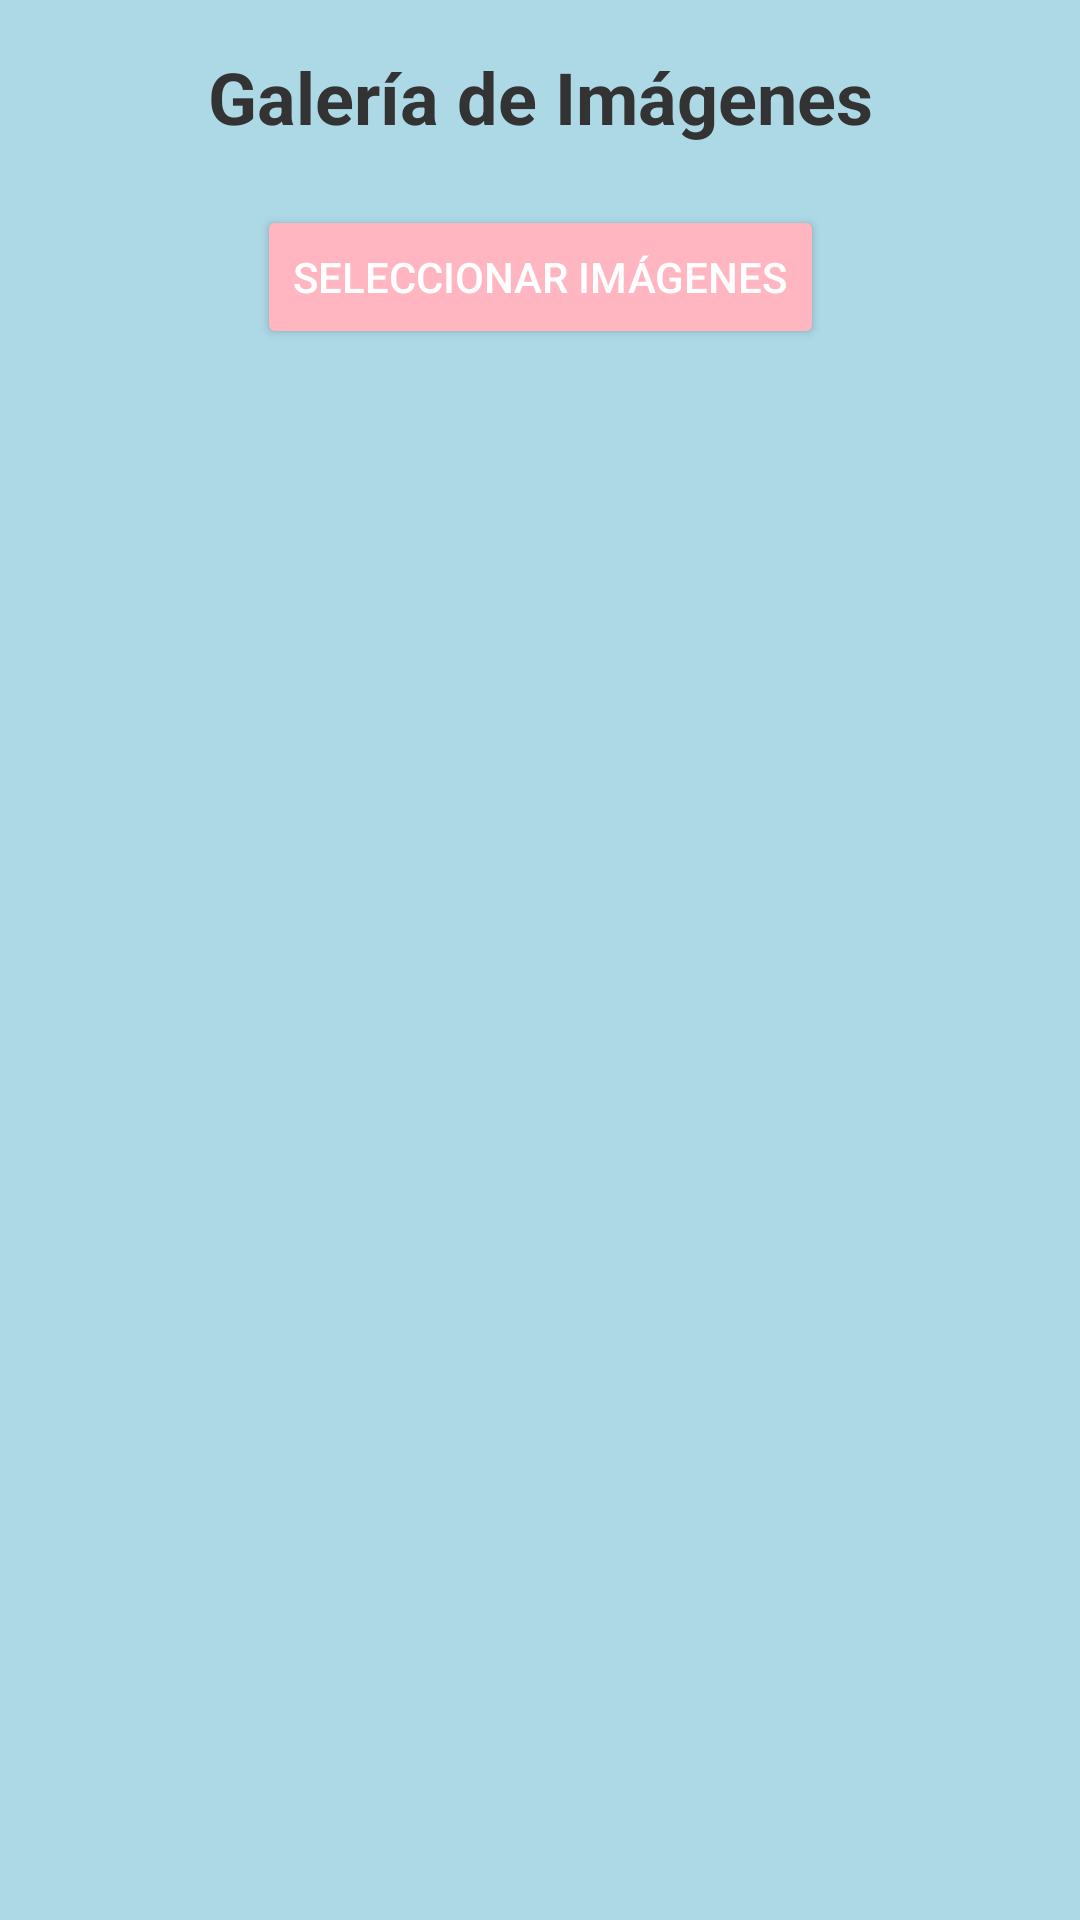

Android layout source for this screen:
<!-- AndroidManifest.xml: application theme Theme.TM_T1 -->
<!-- res/layout/activity_galeria.xml -->
<?xml version="1.0" encoding="utf-8"?>
<androidx.constraintlayout.widget.ConstraintLayout xmlns:android="http://schemas.android.com/apk/res/android"
    xmlns:app="http://schemas.android.com/apk/res-auto"
    xmlns:tools="http://schemas.android.com/tools"
    android:id="@+id/main"
    android:layout_width="match_parent"
    android:layout_height="match_parent"
    android:background="#ADD8E6"
    tools:context=".GaleriaActivity">

    
    <ImageButton
        android:id="@+id/btnBack"
        android:layout_width="40dp"
        android:layout_height="40dp"
        android:src="@drawable/ic_back"
        android:contentDescription="Regresar"
        android:scaleType="fitCenter"
        android:background="?attr/selectableItemBackgroundBorderless"
        android:layout_margin="16dp"
        app:layout_constraintTop_toTopOf="parent"
        app:layout_constraintStart_toStartOf="parent" />

    
    <TextView
        android:id="@+id/tvTitulo"
        android:layout_width="wrap_content"
        android:layout_height="wrap_content"
        android:text="Galería de Imágenes"
        android:textSize="24sp"
        android:textStyle="bold"
        android:textColor="#333333"
        android:gravity="center"
        android:layout_marginTop="16dp"
        app:layout_constraintTop_toTopOf="parent"
        app:layout_constraintStart_toStartOf="parent"
        app:layout_constraintEnd_toEndOf="parent" />

    
    <Button
        android:id="@+id/btnOpenGallery"
        android:layout_width="wrap_content"
        android:layout_height="wrap_content"
        android:text="Seleccionar Imágenes"
        android:textColor="#FFFFFF"
        android:backgroundTint="#FFB6C1"
        android:layout_marginTop="20dp"
        app:layout_constraintTop_toBottomOf="@id/tvTitulo"
        app:layout_constraintStart_toStartOf="parent"
        app:layout_constraintEnd_toEndOf="parent" />

    
    <androidx.recyclerview.widget.RecyclerView
        android:id="@+id/recyclerView"
        android:layout_width="match_parent"
        android:layout_height="0dp"
        android:layout_marginTop="20dp"
        app:layout_constraintTop_toBottomOf="@id/btnOpenGallery"
        app:layout_constraintBottom_toBottomOf="parent"
        app:layout_constraintStart_toStartOf="parent"
        app:layout_constraintEnd_toEndOf="parent"/>

</androidx.constraintlayout.widget.ConstraintLayout>
<!-- resources referenced by this layout -->
<resources>
  <style name="Theme.TM_T1" parent="Base.Theme.TM_T1" />
  <style name="Base.Theme.TM_T1" parent="Theme.Material3.DayNight.NoActionBar">
          
          
      </style>
</resources>
